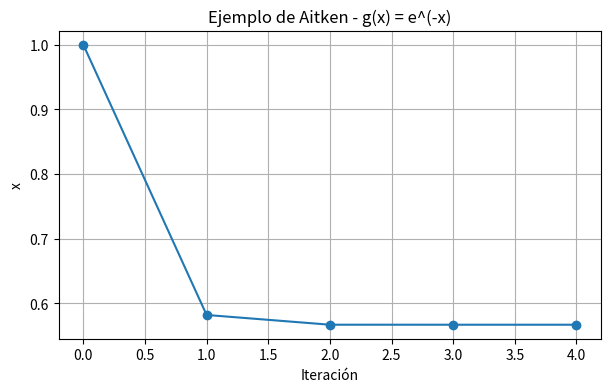
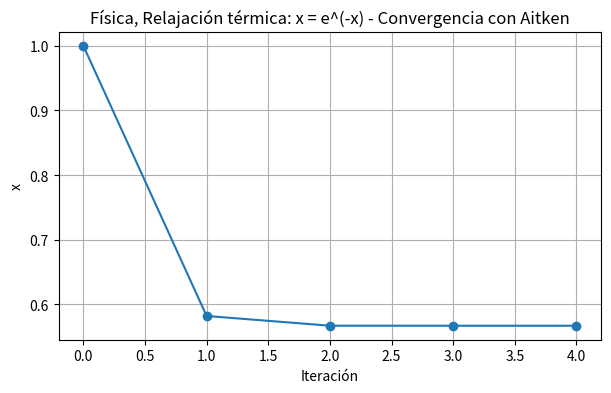
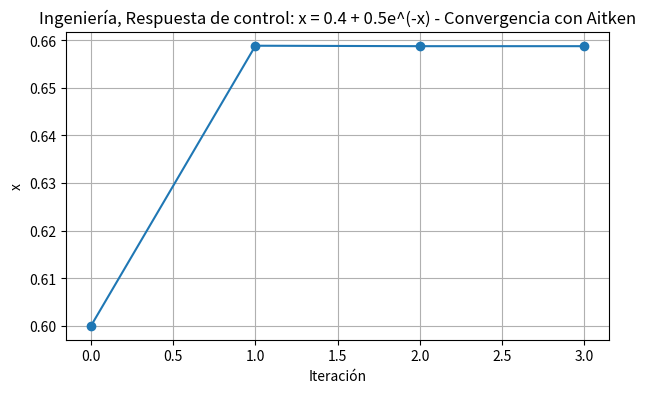
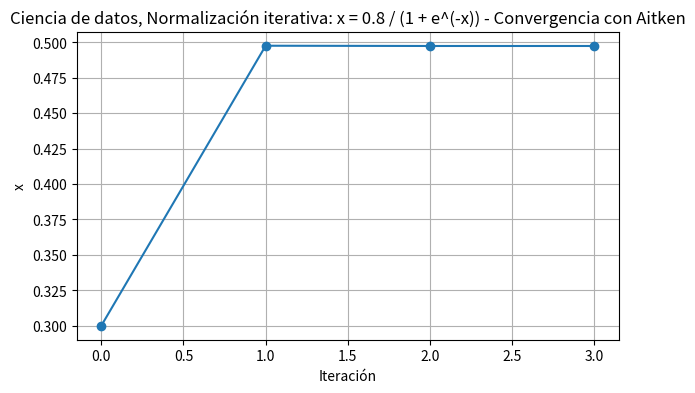
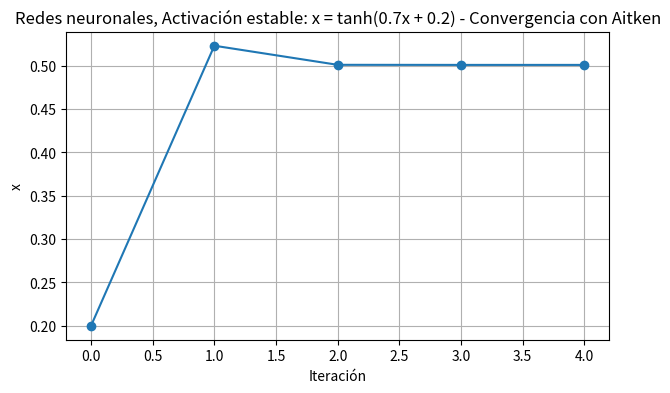

Here is the Python script that generated these plots, in order:
import matplotlib.pyplot as plt
import numpy as np


def aitken_punto_fijo(g, x0, tol=1e-8, max_iter=50, graficar=True, titulo_grafico="Convergencia con Aitken"):

    print("Método de Punto Fijo con Aceleración de Aitken")
    print(f"x0 = {x0}")
    print("-"*50)

    historial = [x0]

    for i in range(max_iter):

        x1 = g(x0)
        x2 = g(x1)

        print(f"\nIteración {i+1}")
        print(f"x0 = {x0}")
        print(f"x1 = {x1}")
        print(f"x2 = {x2}")

        denominador = x2 - 2*x1 + x0

        if abs(denominador) < 1e-14:
            print("⚠️ Denominador cercano a cero, no se puede aplicar Aitken")
            return None

        x_aitken = x0 - ((x1 - x0)**2) / denominador

        error = abs(x_aitken - x0)

        print(f"x_aitken = {x_aitken}")
        print(f"error = {error}")

        historial.append(x_aitken)

        if error < tol:
            print("\n✅ Convergencia alcanzada")
            print(f"Solución ≈ {x_aitken}")
            print(f"Iteraciones = {i+1}")

            if graficar:
                graficar_convergencia(historial, titulo_grafico)

            return x_aitken

        x0 = x_aitken

    print("\n⚠️ Se alcanzó el máximo de iteraciones")

    if graficar:
        graficar_convergencia(historial, titulo_grafico)

    return x0


def graficar_convergencia(historial, titulo_grafico):

    xs = range(len(historial))

    plt.figure(figsize=(7, 4))
    plt.plot(xs, historial, marker='o')
    plt.title(titulo_grafico)
    plt.xlabel("Iteración")
    plt.ylabel("x")
    plt.grid()
    plt.show()


def g(x):
    # return (x + 2)**(1/3)
    # return x**3 - x - 2
    # return np.cos(x) + x
    # return np.exp(x) - 2 - x
    # return x**2 - 2
    # return np.sin(x) - 0.5
    # return 0.4*np.exp(x**2)
    # return np.exp(-x)
    # return x**2-3
    # return np.pi + 0.5*np.sin(x/2)
    # return 1-0.5 * x
    # return 2/np.pi + 4/(np.pi*x)
    # return np.e**-x
    # return np.log(x)-1
    return np.e**-x


aitken_punto_fijo(g, 1, tol=1e-8, max_iter=50, graficar=True,
                  titulo_grafico="Ejemplo de Aitken - g(x) = e^(-x)")


def derivada(f, x, h=1e-6):
    return (f(x + h) - f(x - h)) / (2 * h)


d = derivada(g, 1.4)

print("f'(x) ≈", d)


def ejecutar_ejemplos_aplicados():
    ejemplos = [
        {
            "area": "Física",
            "descripcion": "Relajación térmica: x = e^(-x)",
            "g": lambda x: np.exp(-x),
            "x0": 1.0,
        },
        {
            "area": "Ingeniería",
            "descripcion": "Respuesta de control: x = 0.4 + 0.5e^(-x)",
            "g": lambda x: 0.4 + 0.5 * np.exp(-x),
            "x0": 0.6,
        },
        {
            "area": "Economía",
            "descripcion": "Ajuste de equilibrio: x = 1.2 - 0.3 ln(1 + x)",
            "g": lambda x: 1.2 - 0.3 * np.log(1 + x),
            "x0": 0.5,
        },
        {
            "area": "Ciencia de datos",
            "descripcion": "Normalización iterativa: x = 0.8 / (1 + e^(-x))",
            "g": lambda x: 0.8 / (1 + np.exp(-x)),
            "x0": 0.3,
        },
        {
            "area": "Redes neuronales",
            "descripcion": "Activación estable: x = tanh(0.7x + 0.2)",
            "g": lambda x: np.tanh(0.7 * x + 0.2),
            "x0": 0.2,
        },
        {
            "area": "Optimización en machine learning",
            "descripcion": "Learning rate estable: x = 0.03 + 0.2(x-0.03)^2",
            "g": lambda x: 0.03 + 0.2 * (x - 0.03) ** 2,
            "x0": 0.1,
        },
    ]

    for i, ejemplo in enumerate(ejemplos, start=1):
        print("\n" + "=" * 72)
        print(f"Ejemplo {i} - {ejemplo['area']}")
        print(ejemplo["descripcion"])
        print("=" * 72)

        aitken_punto_fijo(
            ejemplo["g"],
            ejemplo["x0"],
            tol=1e-8,
            max_iter=50,
            graficar=True,
            titulo_grafico=f"{ejemplo['area']}, {ejemplo['descripcion']} - Convergencia con Aitken",
        )


if __name__ == "__main__":
    ejecutar_ejemplos_aplicados()
